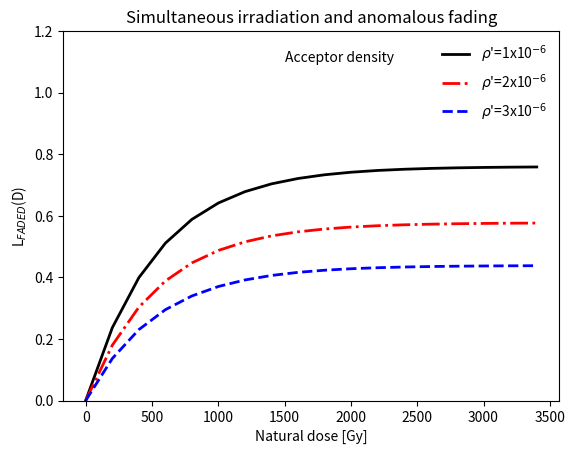

Write the Python code that produced this figure.
# Simultaneous irradiation and anomalous fading in nature
import numpy as np
import matplotlib.pyplot as plt
import warnings
warnings.filterwarnings("ignore")
s=3e15                  # frequency factor
Do=538                  # D0 in Gy
X=3/(1000*365*3600*24)  # natural dose rate 3 Gy/ka
years=1000              # number of years elapsed
elapsedt=3.154e7*years  # change years to seconds
times=np.arange(1,elapsedt,1e6)          # times in seconds
rhos=[1e-6,2e-6,3e-6]                    #rho-prime values
##### function to find n(t)
def n(rho):
    return (1-np.exp(-dose/Do))*np.exp(-rho*(np.log(Do*s/X)\
	    **3.0))
dose=np.arange(1,3500,200)
ns=[n(x) for x in rhos] 
plt.plot(dose,ns[0],'-',c='black',
linewidth=2,label=r'$\rho$'+"'"+'=1x10$^{-6}$')
plt.plot(dose,ns[1],'-.',c='r',
linewidth=2,label=r'$\rho$'+"'"+'=2x10$^{-6}$')
plt.plot(dose,ns[2],'--',c='b',
linewidth=2,label=r'$\rho$'+"'"+'=3x10$^{-6}$')
leg = plt.legend()
plt.ylim(0,1.20)
plt.text(1500,1.1,'Acceptor density')
leg.get_frame().set_linewidth(0.0)
plt.xlabel('Natural dose [Gy]')
plt.ylabel('L$_{FADED}$(D)')
plt.title('Simultaneous irradiation and anomalous fading')
plt.show() 